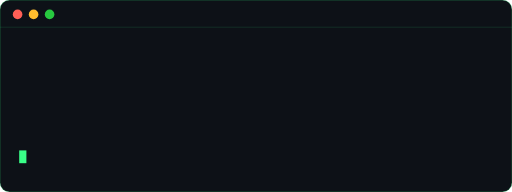
t = 0.00 s
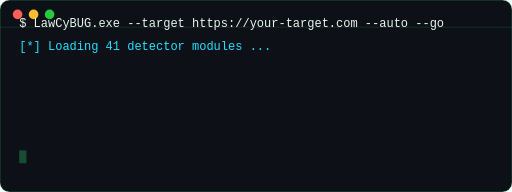
t = 1.46 s
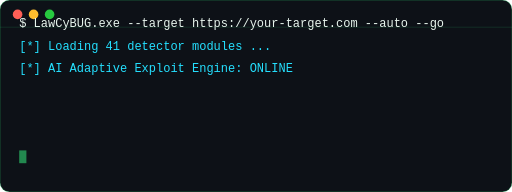
t = 2.93 s
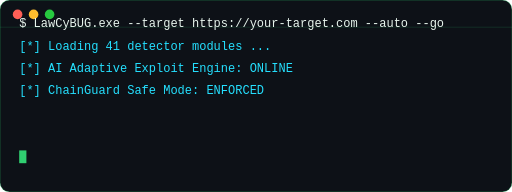
t = 4.59 s
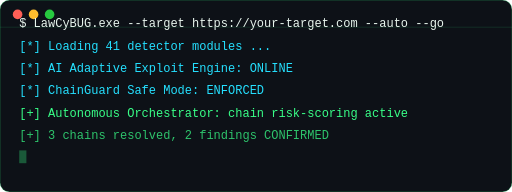
t = 5.99 s
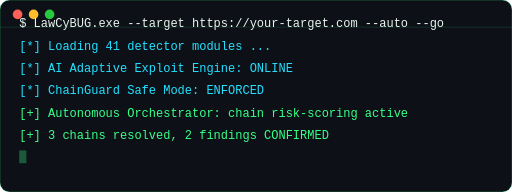
t = 7.52 s

The animated SVG that drew these frames (rendered in a browser with its animation timeline set to each time). Animation: 7 SMIL elements (animate=7); one cycle of 9.00 s, repeats indefinitely.

<svg xmlns="http://www.w3.org/2000/svg" viewBox="0 0 640 240" width="640" height="240" role="img" aria-label="LawCyBUG terminal animation">
<title>LawCyBUG autonomous run — terminal preview</title>
<rect width="640" height="240" rx="12" fill="#0d1117" stroke="#39ff88" stroke-opacity="0.35"/>
<circle cx="22" cy="18" r="6" fill="#ff5f56"/>
<circle cx="42" cy="18" r="6" fill="#ffbd2e"/>
<circle cx="62" cy="18" r="6" fill="#27c93f"/>
<line x1="0" y1="34" x2="640" y2="34" stroke="#39ff88" stroke-opacity="0.15"/>

<text x="24" y="34" font-family="'Consolas','Courier New',monospace" font-size="15" fill="#e8f6ee" opacity="0">
  <animate attributeName="opacity" values="0;0;1;1" keyTimes="0;0.000;0.020;1" dur="9s" begin="0s" repeatCount="indefinite"/>
  $ LawCyBUG.exe --target https://your-target.com --auto --go
</text>
<text x="24" y="62" font-family="'Consolas','Courier New',monospace" font-size="15" fill="#25e0ff" opacity="0">
  <animate attributeName="opacity" values="0;0;1;1" keyTimes="0;0.130;0.150;1" dur="9s" begin="0s" repeatCount="indefinite"/>
  [*] Loading 41 detector modules ...
</text>
<text x="24" y="90" font-family="'Consolas','Courier New',monospace" font-size="15" fill="#25e0ff" opacity="0">
  <animate attributeName="opacity" values="0;0;1;1" keyTimes="0;0.260;0.280;1" dur="9s" begin="0s" repeatCount="indefinite"/>
  [*] AI Adaptive Exploit Engine: ONLINE
</text>
<text x="24" y="118" font-family="'Consolas','Courier New',monospace" font-size="15" fill="#25e0ff" opacity="0">
  <animate attributeName="opacity" values="0;0;1;1" keyTimes="0;0.390;0.410;1" dur="9s" begin="0s" repeatCount="indefinite"/>
  [*] ChainGuard Safe Mode: ENFORCED
</text>
<text x="24" y="146" font-family="'Consolas','Courier New',monospace" font-size="15" fill="#39ff88" opacity="0">
  <animate attributeName="opacity" values="0;0;1;1" keyTimes="0;0.520;0.540;1" dur="9s" begin="0s" repeatCount="indefinite"/>
  [+] Autonomous Orchestrator: chain risk-scoring active
</text>
<text x="24" y="174" font-family="'Consolas','Courier New',monospace" font-size="15" fill="#39ff88" opacity="0">
  <animate attributeName="opacity" values="0;0;1;1" keyTimes="0;0.650;0.670;1" dur="9s" begin="0s" repeatCount="indefinite"/>
  [+] 3 chains resolved, 2 findings CONFIRMED
</text>
<rect x="24" y="188" width="9" height="16" fill="#39ff88">
  <animate attributeName="opacity" values="1;0;1" dur="0.9s" repeatCount="indefinite"/>
</rect>
</svg>
